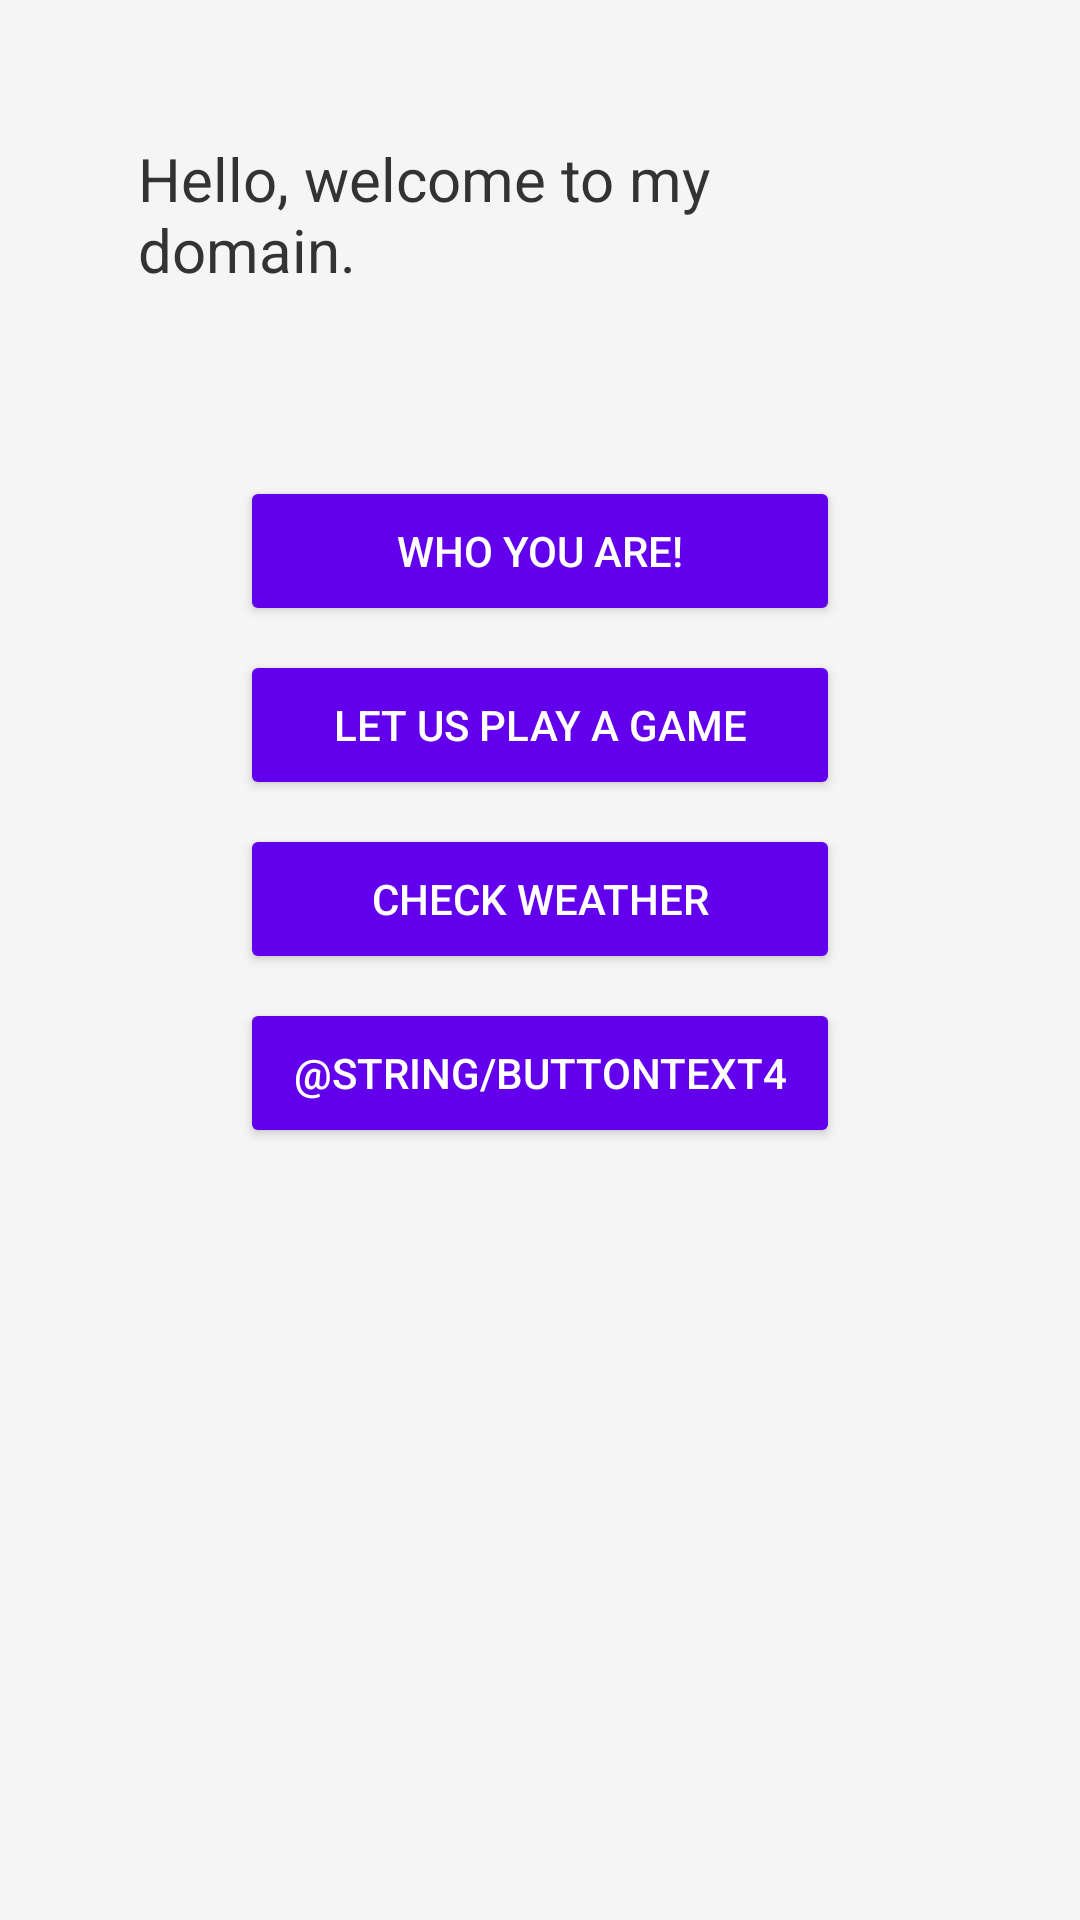

Layout XML and referenced resources for this Android screen:
<!-- AndroidManifest.xml: application theme Theme.MyDomain -->
<!-- res/layout/activity_main.xml -->
<androidx.constraintlayout.widget.ConstraintLayout
    xmlns:android="http://schemas.android.com/apk/res/android"
    xmlns:app="http://schemas.android.com/apk/res-auto"
    xmlns:tools="http://schemas.android.com/tools"
    android:layout_width="match_parent"
    android:layout_height="match_parent"
    android:background="@color/background_color">

    <TextView
        android:id="@+id/welcomeText"
        android:layout_width="wrap_content"
        android:layout_height="wrap_content"
        android:text="@string/hello_message"
        android:textSize="20sp"
        android:textColor="@color/primary_text_color"
        app:layout_constraintTop_toTopOf="parent"
        app:layout_constraintStart_toStartOf="parent"
        app:layout_constraintEnd_toEndOf="parent"
        android:padding="46dp" />

    <Button
        android:id="@+id/button1"
        android:layout_width="200dp"
        android:layout_height="50dp"
        android:text="@string/ButtonText1"
        android:backgroundTint="@color/button_color"
        android:textColor="@color/white"
        app:layout_constraintTop_toBottomOf="@id/welcomeText"
        app:layout_constraintStart_toStartOf="parent"
        app:layout_constraintEnd_toEndOf="parent"
        android:layout_marginTop="16dp" />

    <Button
        android:id="@+id/button2"
        android:layout_width="200dp"
        android:layout_height="50dp"
        android:text="@string/ButtonText2"
        android:backgroundTint="@color/button_color"
        android:textColor="@color/white"
        app:layout_constraintTop_toBottomOf="@id/button1"
        app:layout_constraintStart_toStartOf="parent"
        app:layout_constraintEnd_toEndOf="parent"
        android:layout_marginTop="8dp" />

    <Button
        android:id="@+id/button3"
        android:layout_width="200dp"
        android:layout_height="50dp"
        android:text="@string/ButtonText3"
        android:backgroundTint="@color/button_color"
        android:textColor="@color/white"
        app:layout_constraintTop_toBottomOf="@id/button2"
        app:layout_constraintStart_toStartOf="parent"
        app:layout_constraintEnd_toEndOf="parent"
        android:layout_marginTop="8dp" />

    <Button
        android:id="@+id/button4"
        android:layout_width="200dp"
        android:layout_height="50dp"
        android:text="@string/ButtonText4"
        android:backgroundTint="@color/button_color"
        android:textColor="@color/white"
        app:layout_constraintTop_toBottomOf="@id/button3"
        app:layout_constraintStart_toStartOf="parent"
        app:layout_constraintEnd_toEndOf="parent"
        android:layout_marginTop="8dp" />

    <LinearLayout
        android:id="@+id/formLayout"
        android:layout_width="0dp"
        android:layout_height="wrap_content"
        android:orientation="vertical"
        android:visibility="gone"
        app:layout_constraintTop_toBottomOf="@id/button4"
        app:layout_constraintStart_toStartOf="parent"
        app:layout_constraintEnd_toEndOf="parent"
        android:layout_marginTop="16dp"
        android:padding="16dp"
        android:background="@color/white">

        <EditText
            android:id="@+id/nameField"
            android:layout_width="match_parent"
            android:layout_height="wrap_content"
            android:hint="Enter your name"
            android:inputType="textPersonName" />

        <EditText
            android:id="@+id/ageField"
            android:layout_width="match_parent"
            android:layout_height="wrap_content"
            android:hint="Enter your age"
            android:inputType="number" />

        <Button
            android:id="@+id/submitFormButton"
            android:layout_width="match_parent"
            android:layout_height="wrap_content"
            android:text="Submit"
            android:backgroundTint="@color/button_color"
            android:textColor="@color/white" />
    </LinearLayout>
    <TextView
        android:id="@+id/confirmationMessage"
        android:layout_width="match_parent"
        android:layout_height="wrap_content"
        android:text="We have received your information."
        android:textSize="16sp"
        android:textColor="@color/primary_text_color"
        app:layout_constraintTop_toBottomOf="@id/button4"
        app:layout_constraintStart_toStartOf="parent"
        app:layout_constraintEnd_toEndOf="parent"
        android:gravity="center"
        android:visibility="gone"
        android:layout_marginTop="16dp"
        tools:ignore="MissingConstraints" />



</androidx.constraintlayout.widget.ConstraintLayout>
<!-- resources referenced by this layout -->
<resources>
  <color name="background_color">#F5F5F5</color>
  <color name="button_color">#6200EE</color>
  <color name="primary_text_color">#333333</color>
  <color name="white">#FFFFFFFF</color>
  <string name="ButtonText1">Who you are!</string>
  <string name="ButtonText2">let us play a game</string>
  <string name="ButtonText3">Check Weather</string>
  <string name="hello_message">Hello, welcome to my domain.</string>
  <style name="Theme.MyDomain" parent="Base.Theme.MyDomain" />
  <style name="Base.Theme.MyDomain" parent="Theme.Material3.DayNight.NoActionBar">
          
          
      </style>
</resources>
